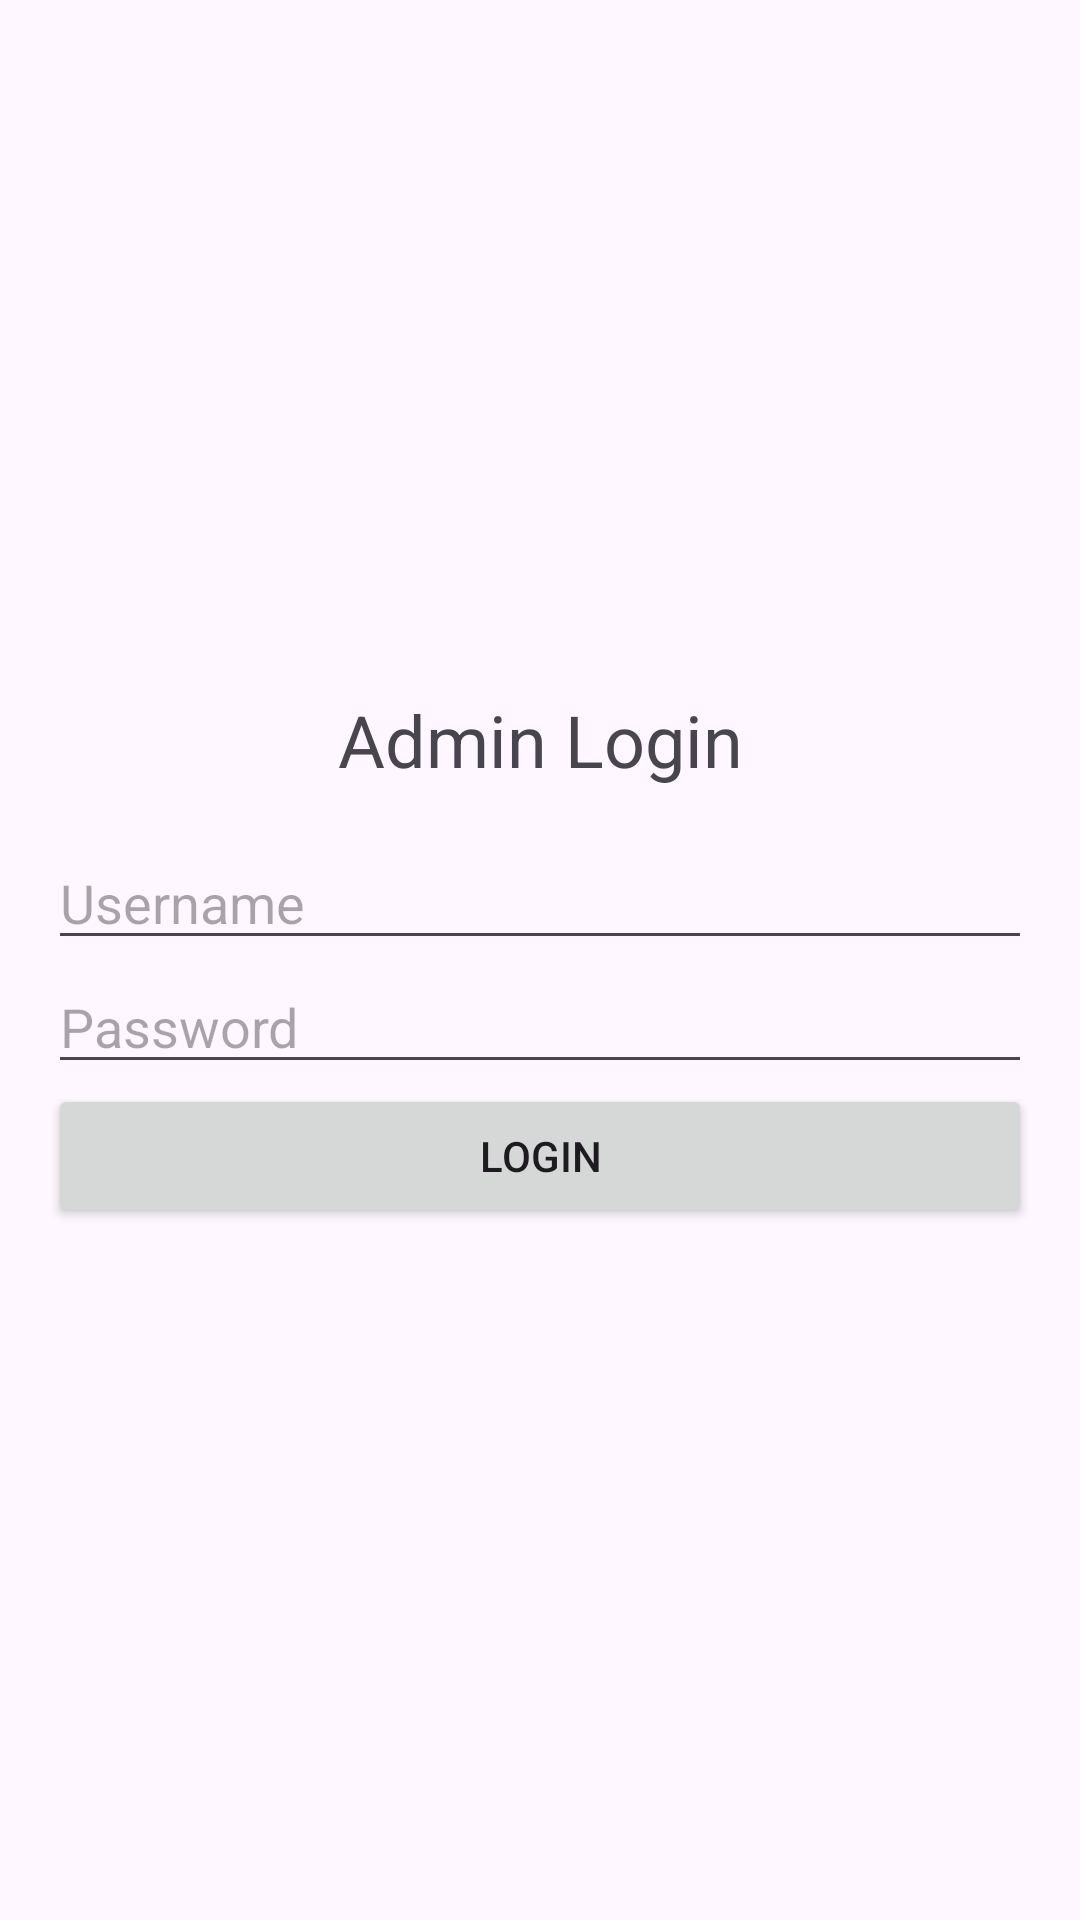

Layout XML and referenced resources for this Android screen:
<!-- AndroidManifest.xml: application theme Theme.TabletsApp -->
<!-- res/layout/activity_admin_login.xml -->
<?xml version="1.0" encoding="utf-8"?>
<androidx.constraintlayout.widget.ConstraintLayout xmlns:android="http://schemas.android.com/apk/res/android"
    android:layout_width="match_parent"
    android:layout_height="match_parent">

    <LinearLayout
        xmlns:android="http://schemas.android.com/apk/res/android"
        android:layout_width="match_parent"
        android:layout_height="match_parent"
        android:orientation="vertical"
        android:gravity="center"
        android:padding="16dp">

        <TextView
            android:layout_width="match_parent"
            android:layout_height="wrap_content"
            android:text="Admin Login"
            android:textSize="24sp"
            android:gravity="center"
            android:layout_marginBottom="16dp"/>

        <EditText
            android:id="@+id/etAdminUsername"
            android:layout_width="match_parent"
            android:layout_height="wrap_content"
            android:hint="Username"/>

        <EditText
            android:id="@+id/etAdminPassword"
            android:layout_width="match_parent"
            android:layout_height="wrap_content"
            android:hint="Password"
            android:inputType="textPassword"/>

        <Button
            android:id="@+id/btnAdminLogin"
            android:layout_width="match_parent"
            android:layout_height="wrap_content"
            android:text="Login"/>

    </LinearLayout>

</androidx.constraintlayout.widget.ConstraintLayout>
<!-- resources referenced by this layout -->
<resources>
  <style name="Theme.TabletsApp" parent="Base.Theme.TabletsApp" />
  <style name="Base.Theme.TabletsApp" parent="Theme.Material3.DayNight.NoActionBar">
          
          
      </style>
</resources>
